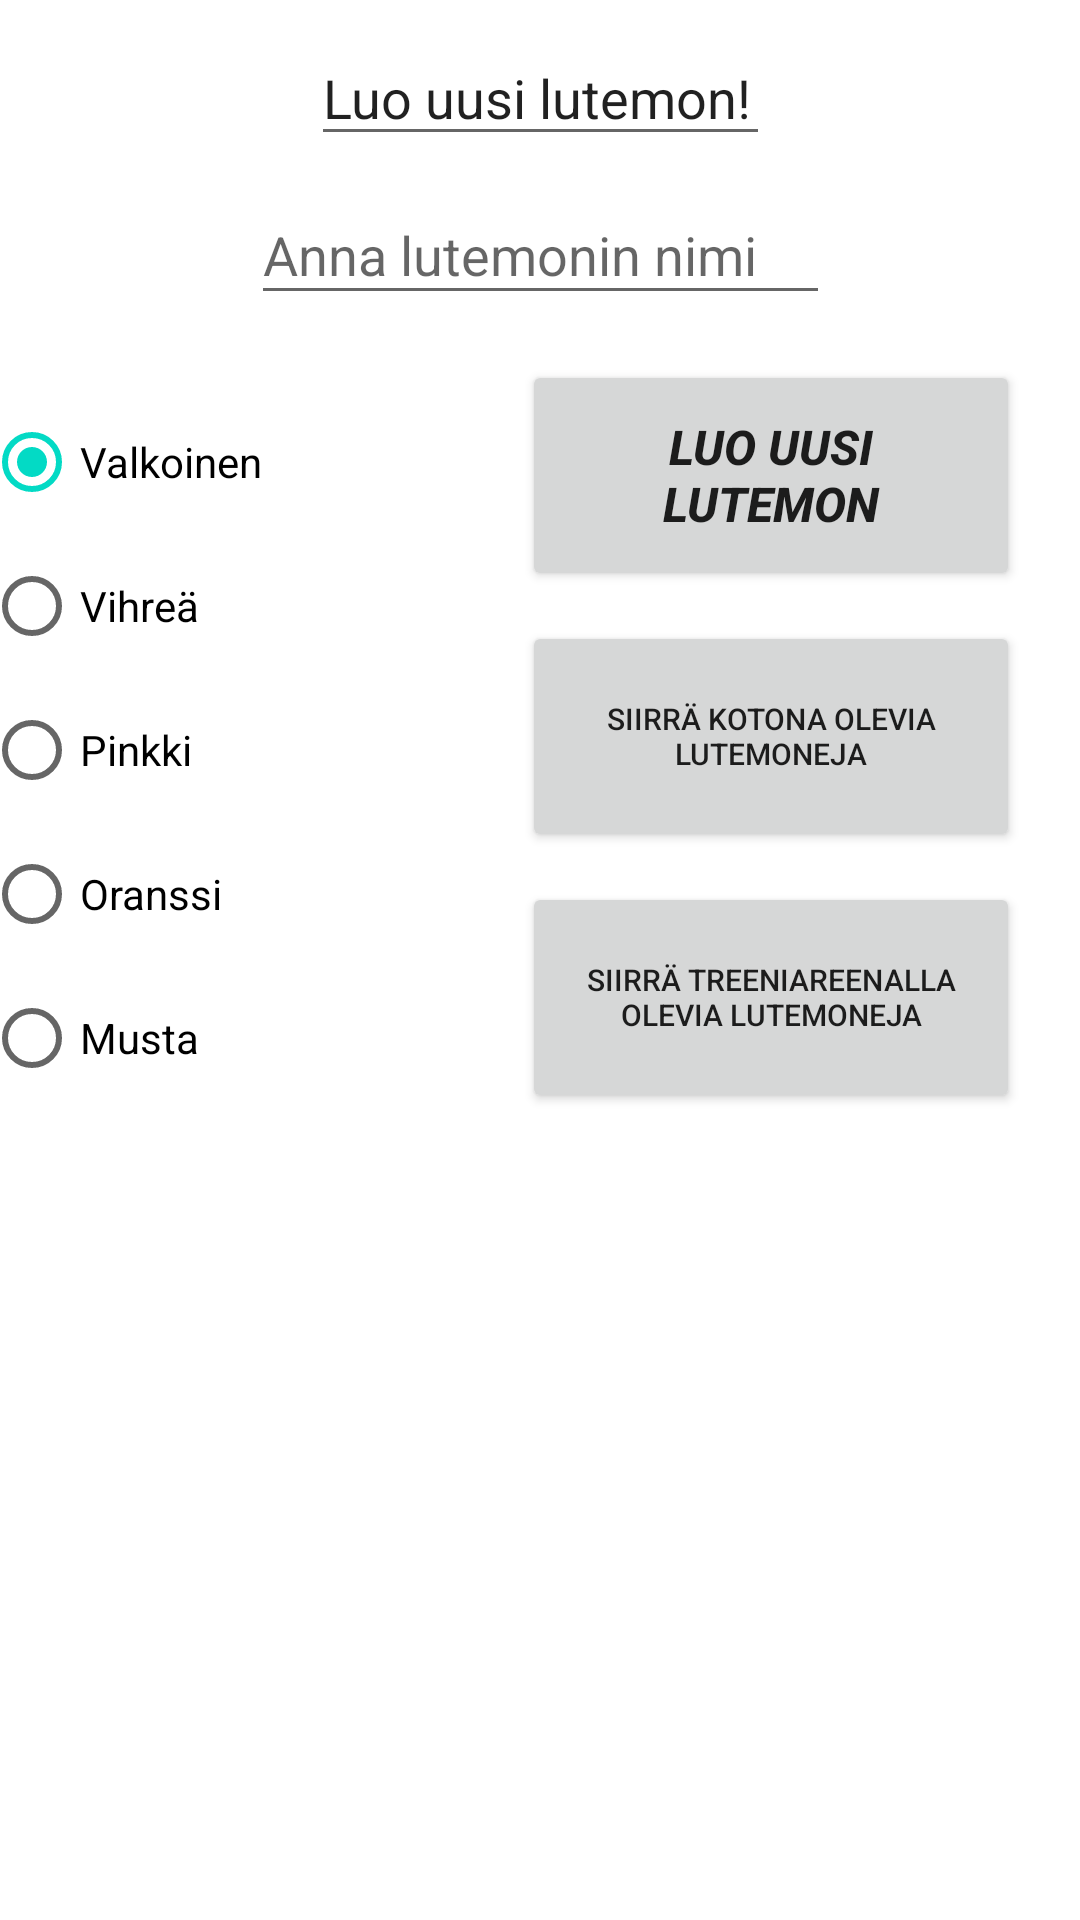

Produce the Android XML layout that renders to this screen, including the resource entries it uses.
<!-- AndroidManifest.xml: application theme Theme.BootlegMon -->
<!-- res/layout/activity_main.xml -->
<?xml version="1.0" encoding="utf-8"?>
<androidx.constraintlayout.widget.ConstraintLayout xmlns:android="http://schemas.android.com/apk/res/android"
    xmlns:app="http://schemas.android.com/apk/res-auto"
    xmlns:tools="http://schemas.android.com/tools"
    android:layout_width="match_parent"
    android:layout_height="match_parent"
    android:background="#00FFEB3B"
    tools:context=".MainActivity">


    <Button
        android:id="@+id/moveTrainingBtn"
        android:layout_width="166dp"
        android:layout_height="77dp"
        android:layout_marginTop="10dp"
        android:layout_marginEnd="20dp"
        android:onClick="moveFromTraining"
        android:text="Siirrä treeniareenalla olevia lutemoneja"
        android:textSize="10sp"
        app:layout_constraintEnd_toEndOf="parent"
        app:layout_constraintTop_toBottomOf="@+id/moveHomeBtn" />

    <Button
        android:id="@+id/moveHomeBtn"
        android:layout_width="166dp"
        android:layout_height="77dp"
        android:layout_marginTop="10dp"
        android:layout_marginEnd="20dp"
        android:onClick="moveFromHome"
        android:text="Siirrä kotona olevia lutemoneja"
        android:textSize="10sp"
        app:layout_constraintEnd_toEndOf="parent"
        app:layout_constraintTop_toBottomOf="@+id/createLutemonBtn" />

    <Button
        android:id="@+id/createLutemonBtn"
        android:layout_width="166dp"
        android:layout_height="77dp"
        android:layout_marginTop="120dp"
        android:layout_marginEnd="20dp"
        android:onClick="addLutemon"
        android:text="Luo uusi lutemon"
        android:textAllCaps="true"
        android:textSize="16sp"
        android:textStyle="bold|italic"
        app:iconTintMode="add"
        app:layout_constraintEnd_toEndOf="parent"
        app:layout_constraintTop_toTopOf="parent" />

    <TextView
        android:id="@+id/textViewOutput"
        android:layout_width="347dp"
        android:layout_height="51dp"
        android:layout_marginTop="600dp"
        android:autoText="false"
        android:fontFamily="sans-serif"
        android:textSize="24sp"
        android:textStyle="bold"
        android:visibility="visible"
        app:layout_constraintEnd_toEndOf="parent"
        app:layout_constraintHorizontal_bias="0.558"
        app:layout_constraintStart_toStartOf="parent"
        app:layout_constraintTop_toTopOf="parent" />

    <EditText
        android:id="@+id/editnameTxt"
        android:layout_width="193dp"
        android:layout_height="43dp"
        android:layout_marginTop="10dp"
        android:ems="10"
        android:hint="Anna lutemonin nimi"
        android:inputType="text"
        app:layout_constraintEnd_toEndOf="parent"
        app:layout_constraintStart_toStartOf="parent"
        app:layout_constraintTop_toBottomOf="@+id/lutemonHeader" />

    <RadioGroup
        android:id="@+id/radioGroup"
        android:layout_width="wrap_content"
        android:layout_height="wrap_content"
        android:layout_centerInParent="true"
        android:layout_marginStart="-180dp"
        android:layout_marginTop="130dp"
        android:checkedButton="@+id/button_1"
        app:layout_constraintEnd_toEndOf="parent"
        app:layout_constraintStart_toStartOf="parent"
        app:layout_constraintTop_toTopOf="parent">

        <RadioButton
            android:id="@+id/button_1"
            android:layout_width="192dp"
            android:layout_height="wrap_content"
            android:text="Valkoinen" />


        <RadioButton
            android:id="@+id/button_2"
            android:layout_width="wrap_content"
            android:layout_height="wrap_content"
            android:text="Vihreä" />

        <RadioButton
            android:id="@+id/button_3"
            android:layout_width="wrap_content"
            android:layout_height="wrap_content"
            android:text="Pinkki" />

        <RadioButton
            android:id="@+id/button_4"
            android:layout_width="wrap_content"
            android:layout_height="wrap_content"
            android:text="Oranssi" />

        <RadioButton
            android:id="@+id/button_5"
            android:layout_width="wrap_content"
            android:layout_height="wrap_content"
            android:text="Musta" />

    </RadioGroup>

    <EditText
        android:id="@+id/lutemonHeader"
        android:layout_width="153dp"
        android:layout_height="42dp"
        android:layout_marginTop="10dp"
        android:ems="10"
        android:inputType="textPersonName"
        android:text="Luo uusi lutemon!"
        app:layout_constraintEnd_toEndOf="parent"
        app:layout_constraintStart_toStartOf="parent"
        app:layout_constraintTop_toTopOf="parent" />


</androidx.constraintlayout.widget.ConstraintLayout>
<!-- resources referenced by this layout -->
<resources>
  <style name="Theme.BootlegMon" parent="Theme.MaterialComponents.DayNight.DarkActionBar">
          
          <item name="colorPrimary">@color/purple_500</item>
          <item name="colorPrimaryVariant">@color/purple_700</item>
          <item name="colorOnPrimary">@color/white</item>
          
          <item name="colorSecondary">@color/teal_200</item>
          <item name="colorSecondaryVariant">@color/teal_700</item>
          <item name="colorOnSecondary">@color/black</item>
          
          <item name="android:statusBarColor">?attr/colorPrimaryVariant</item>
          
      </style>
  <!-- not gathered from this repository: default colours our renderer supplied (Android Studio template values) -->
  <color name="purple_500">#FF6200EE</color>
  <color name="purple_700">#FF3700B3</color>
  <color name="teal_200">#FF03DAC5</color>
  <color name="teal_700">#FF018786</color>
  <color name="black">#FF000000</color>
  <color name="white">#FFFFFFFF</color>
</resources>
